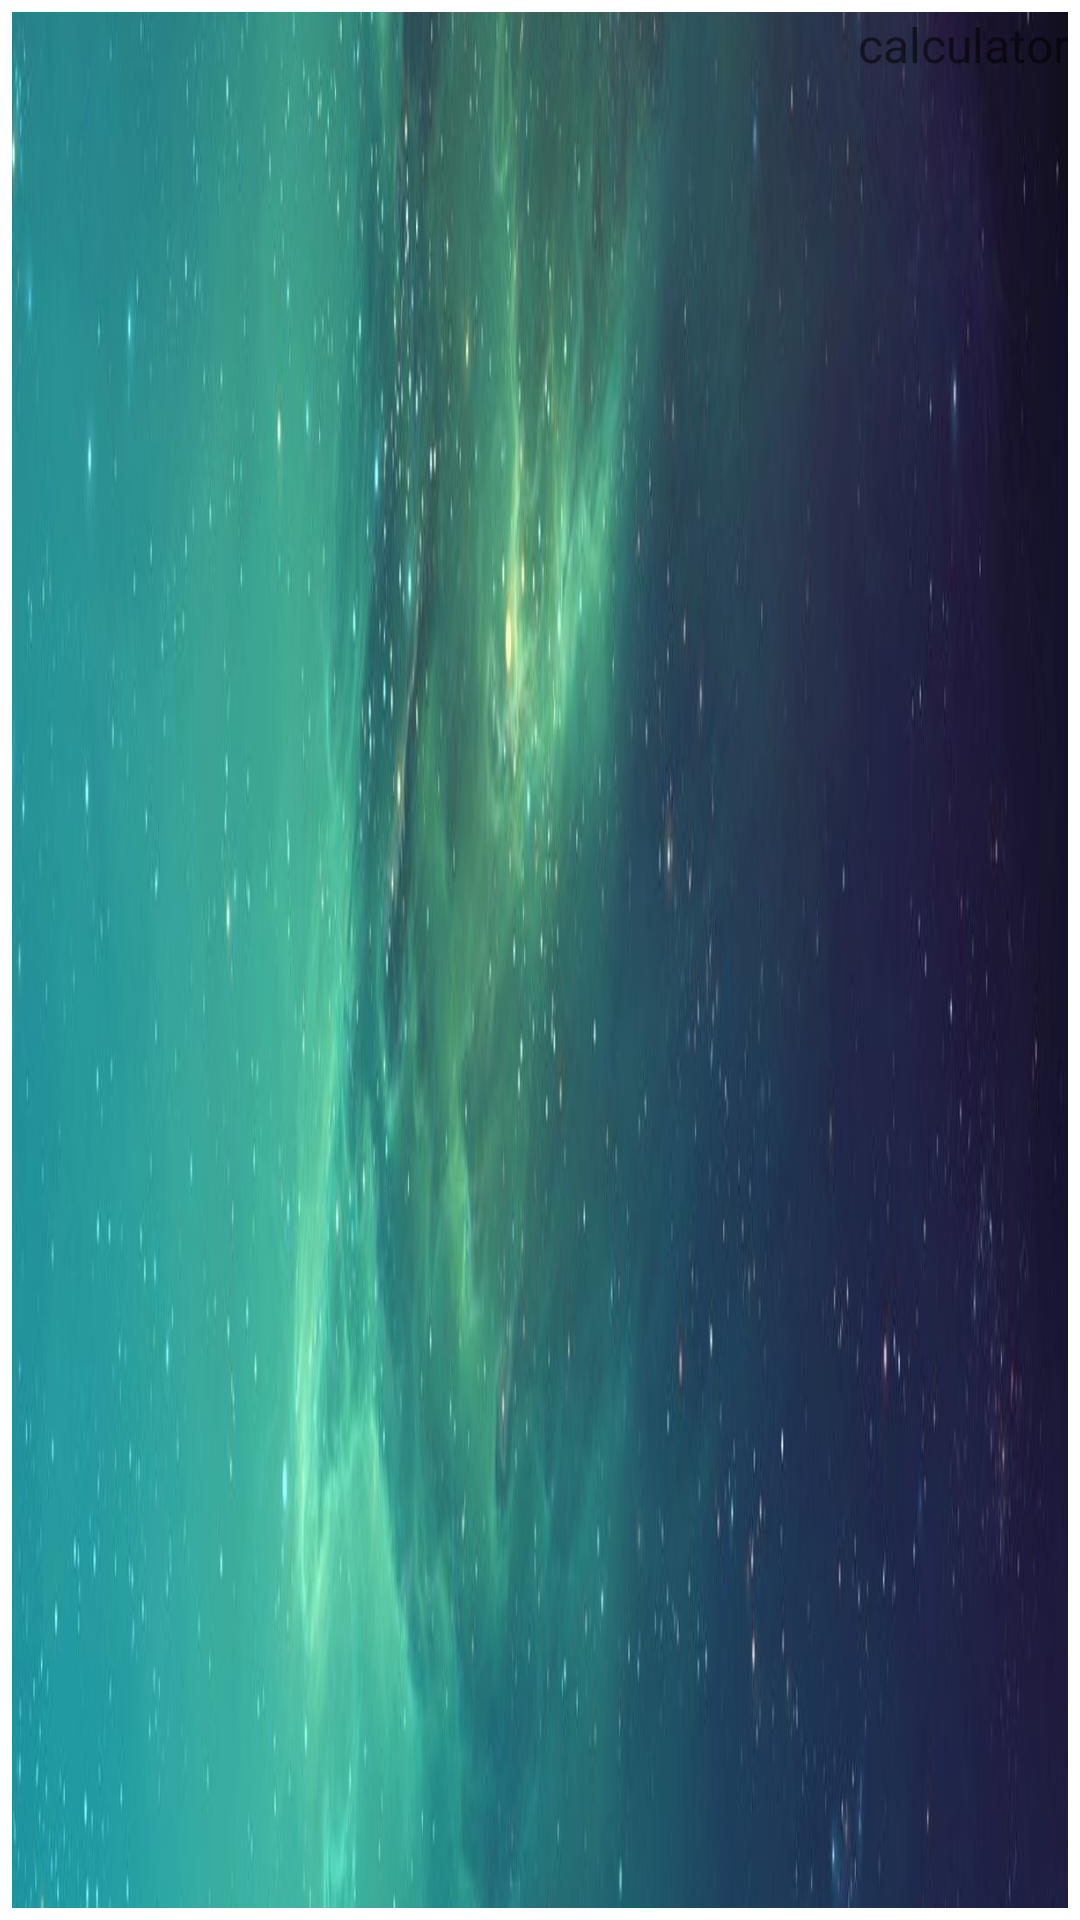

Layout XML and referenced resources for this Android screen:
<!-- AndroidManifest.xml: application theme Theme.Lesson_2_Calculator -->
<!-- res/layout/activity_linear.xml -->
<?xml version="1.0" encoding="utf-8"?>
<LinearLayout xmlns:android="http://schemas.android.com/apk/res/android"
    xmlns:app="http://schemas.android.com/apk/res-auto"
    android:orientation="vertical"
    android:layout_width="match_parent"
    android:layout_height="match_parent" >

    <TextView
        android:id="@+id/textView"
        android:layout_width="match_parent"
        android:layout_height="0dp"
        android:layout_weight="0.5"
        android:layout_margin="@dimen/margin_textView"
        android:textSize="@dimen/textView_text_size"
        android:gravity="right"

        android:background="@drawable/space_screen"
        android:text="calculator" />

    <LinearLayout
        style="@style/linearHorizontal" >

        <com.google.android.material.button.MaterialButton
            android:id="@+id/button1"

            style="@style/button"
            android:background="@drawable/rounded_gradient"

            android:text="@string/_1"
            app:backgroundTintMode="screen" />

        <com.google.android.material.button.MaterialButton
            style="@style/button"
            android:id="@+id/button2"
            android:text="@string/_2"

            app:backgroundTintMode="screen"
            android:background="@drawable/rounded_gradient" />

        <com.google.android.material.button.MaterialButton
            style="@style/button"
            android:id="@+id/button3"
            android:text="@string/_3"

            app:backgroundTintMode="screen"
            android:background="@drawable/rounded_gradient"/>

        <com.google.android.material.button.MaterialButton
            style="@style/button"
            android:id="@+id/buttonPlus"
            android:text="@string/_plus"

            app:backgroundTintMode="screen"
            android:background="@drawable/rounded_gradient"/>
    </LinearLayout>

    <LinearLayout
        style="@style/linearHorizontal">

        <com.google.android.material.button.MaterialButton
            style="@style/button"
            android:id="@+id/button4"
            android:text="@string/_4"

            app:backgroundTintMode="screen"
            android:background="@drawable/rounded_gradient"/>

        <com.google.android.material.button.MaterialButton
            style="@style/button"
            android:id="@+id/button5"
            android:text="@string/_5"

            app:backgroundTintMode="screen"
            android:background="@drawable/rounded_gradient"/>

        <com.google.android.material.button.MaterialButton
            style="@style/button"
            android:id="@+id/button6"
            android:text="@string/_6"

            app:backgroundTintMode="screen"
            android:background="@drawable/rounded_gradient"/>

        <com.google.android.material.button.MaterialButton
            style="@style/button"
            android:id="@+id/buttonMinus"
            android:text="@string/_minus"

            app:backgroundTintMode="screen"
            android:background="@drawable/rounded_gradient"/>
    </LinearLayout>

    <LinearLayout
        style="@style/linearHorizontal" >

        <com.google.android.material.button.MaterialButton
            style="@style/button"
            android:id="@+id/button7"
            android:text="@string/_7"

            app:backgroundTintMode="screen"
            android:background="@drawable/rounded_gradient"/>

        <com.google.android.material.button.MaterialButton
            style="@style/button"
            android:id="@+id/button8"
            android:text="@string/_8"

            app:backgroundTintMode="screen"
            android:background="@drawable/rounded_gradient"/>

        <com.google.android.material.button.MaterialButton
            style="@style/button"
            android:id="@+id/button9"
            android:text="@string/_9"

            app:backgroundTintMode="screen"
            android:background="@drawable/rounded_gradient" />

        <com.google.android.material.button.MaterialButton
            style="@style/button"
            android:id="@+id/buttonMultiply"
            android:text="@string/_multiply"

            app:backgroundTintMode="screen"
            android:background="@drawable/rounded_gradient"/>
    </LinearLayout>

    <LinearLayout
        style="@style/linearHorizontal" >

        <com.google.android.material.button.MaterialButton
            style="@style/button"
            android:id="@+id/button0"
            android:text="@string/_0"

            app:backgroundTintMode="screen"
            android:background="@drawable/rounded_gradient"/>

        <com.google.android.material.button.MaterialButton
            style="@style/button"
            android:id="@+id/buttonDot"
            android:text="@string/_dot"

            app:backgroundTintMode="screen"
            android:background="@drawable/rounded_gradient"/>

        <com.google.android.material.button.MaterialButton
            style="@style/button"
            android:id="@+id/buttonEquals"
            android:text="@string/_equals"

            app:backgroundTintMode="screen"
            android:background="@drawable/rounded_gradient"/>

        <com.google.android.material.button.MaterialButton
            style="@style/button"
            android:id="@+id/buttonShare"
            android:text="@string/_share"

            app:backgroundTintMode="screen"
            android:background="@drawable/rounded_gradient"/>

    </LinearLayout>

</LinearLayout>
<!-- resources referenced by this layout -->
<resources>
  <dimen name="margin_textView">4dp</dimen>
  <dimen name="textView_text_size">16sp</dimen>
  <!-- drawable rounded_gradient (drawable) -->
  <?xml version="1.0" encoding="utf-8"?>
  <shape xmlns:android="http://schemas.android.com/apk/res/android">
      <gradient
          android:startColor="@color/black"
          android:endColor="@color/darkBlue"
          android:angle="135"/>
      <corners android:radius="100dp"/>
  </shape>
  <!-- drawable space_screen: png bitmap (drawable, 291091 bytes) -->
  <string name="_0">0</string>
  <string name="_1">1</string>
  <string name="_2">2</string>
  <string name="_3">3</string>
  <string name="_4">4</string>
  <string name="_5">5</string>
  <string name="_6">6</string>
  <string name="_7">7</string>
  <string name="_8">8</string>
  <string name="_9">9</string>
  <string name="_dot">.</string>
  <string name="_equals">=</string>
  <string name="_minus">-</string>
  <string name="_multiply">X</string>
  <string name="_plus">+</string>
  <string name="_share">/</string>
  <style name="Theme.Lesson_2_Calculator" parent="Theme.MaterialComponents.DayNight.DarkActionBar">
          
          <item name="colorPrimary">@color/purple_500</item>
          <item name="colorPrimaryVariant">@color/purple_700</item>
          <item name="colorOnPrimary">@color/white</item>
          
          <item name="colorSecondary">@color/teal_200</item>
          <item name="colorSecondaryVariant">@color/teal_700</item>
          <item name="colorOnSecondary">@color/black</item>
          
          <item name="android:statusBarColor" tools:targetApi="l">?attr/colorPrimaryVariant</item>
          
      </style>
  <color name="black">#FF000000</color>
  <color name="darkBlue">#338BAC</color>
  <color name="purple_500">#FF6200EE</color>
  <color name="purple_700">#FF3700B3</color>
  <color name="white">#FFFFFFFF</color>
  <color name="teal_200">#FF03DAC5</color>
  <color name="teal_700">#FF018786</color>
</resources>
